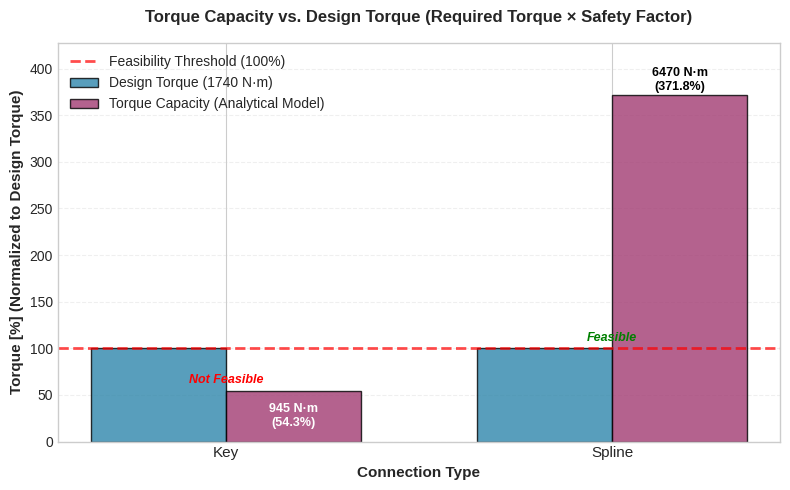

Write the Python code that produced this figure. (Note: this script raises an exception after producing the figure.)
"""
Generate torque comparison chart for analytical model verification.
Shows predicted torque capacities relative to design torque (required torque × safety factor).
"""

import matplotlib.pyplot as plt
import numpy as np

# Set style for publication-quality plots
plt.style.use('seaborn-v0_8-whitegrid')

# Test case parameters
required_torque = 870  # N·m
safety_factor = 2.0
design_torque = required_torque * safety_factor  # 1740 N·m (this is the baseline = 100%)

# Data: Connection type, Torque capacity (N·m)
data = [
    ('Key', 945),
    ('Spline', 6470),
]

# Extract values
connection_types = [d[0] for d in data]
torque_capacities = [d[1] for d in data]

# Calculate percentages (design torque = 100%)
percentages = [(capacity / design_torque) * 100 for capacity in torque_capacities]

# Create figure
fig, ax = plt.subplots(figsize=(8, 5))

# Create bar chart
x_pos = np.arange(len(connection_types))
width = 0.35

# Bars for design torque (100% baseline - required torque × safety factor)
bars1 = ax.bar(x_pos - width/2, [100] * len(connection_types), width, 
               label=f'Design Torque ({design_torque:.0f} N·m)', color='#2E86AB', alpha=0.8, edgecolor='black')

# Bars for torque capacities
bars2 = ax.bar(x_pos + width/2, percentages, width, 
               label='Torque Capacity (Analytical Model)', color='#A23B72', alpha=0.8, edgecolor='black')

# Add value labels on capacity bars
for i, (bar, pct, capacity) in enumerate(zip(bars2, percentages, torque_capacities)):
    # For bars below 100%, show percentage inside bar
    # For bars above 100%, show percentage above bar
    if pct < 100:
        ax.text(
            bar.get_x() + bar.get_width() / 2,
            bar.get_height() / 2,
            f'{capacity} N·m\n({pct:.1f}%)',
            ha='center',
            va='center',
            fontsize=9,
            fontweight='bold',
            color='white',
        )
    else:
        ax.text(
            bar.get_x() + bar.get_width() / 2,
            bar.get_height() + 2,
            f'{capacity} N·m\n({pct:.1f}%)',
            ha='center',
            va='bottom',
            fontsize=9,
            fontweight='bold',
            color='black',
        )

# Customize axes
ax.set_ylabel('Torque [%] (Normalized to Design Torque)', fontsize=11, fontweight='bold')
ax.set_xlabel('Connection Type', fontsize=11, fontweight='bold')
ax.set_title('Torque Capacity vs. Design Torque (Required Torque × Safety Factor)', 
             fontsize=12, fontweight='bold', pad=15)
ax.set_xticks(x_pos)
ax.set_xticklabels(connection_types, fontsize=11)
ax.set_ylim([0, max(max(percentages) * 1.15, 120)])
ax.axhline(y=100, color='red', linestyle='--', linewidth=2, alpha=0.7, label='Feasibility Threshold (100%)')
ax.legend(loc='upper left', fontsize=10)
ax.grid(True, alpha=0.3, linestyle='--', axis='y')

# Add feasibility annotation
for i, (pct, conn_type) in enumerate(zip(percentages, connection_types)):
    if pct < 100:
        ax.text(i, pct + 5, 'Not Feasible', ha='center', va='bottom', 
                fontsize=9, fontweight='bold', color='red', style='italic')
    else:
        ax.text(i, 100 + 5, 'Feasible', ha='center', va='bottom', 
                fontsize=9, fontweight='bold', color='green', style='italic')

plt.tight_layout()
plt.savefig('../thesis/figures/torque_comparison_chart.png', dpi=300, bbox_inches='tight')
print("Torque comparison chart saved to thesis/figures/torque_comparison_chart.png")
plt.close()

